Run: headless pygame with SDL's dummy video driver; simulated clock (each Clock.tick advances the game by its frame time, no real sleeping); random seed 0; keys injected as events and as key.get_pressed() state; mouse plan: one left click at the window centre at the start of phase 2, then a move to the lower-right quarter at the start of phase 3.
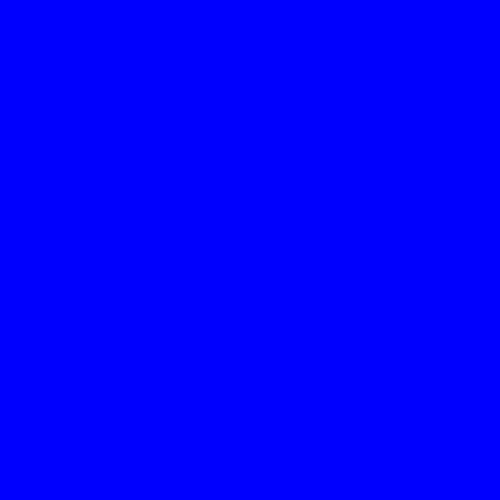
Frame 1 of 4 · flips 1–60 · no input
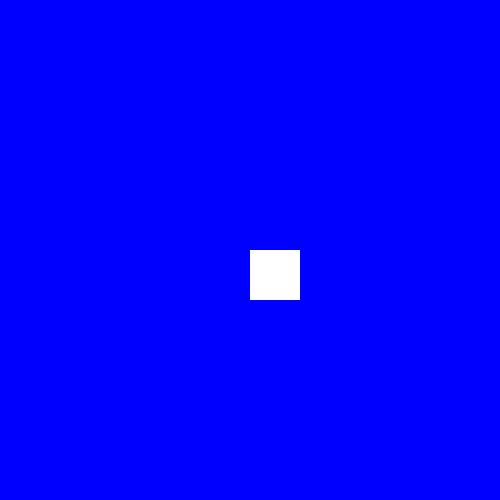
Frame 2 of 4 · flips 61–180 · clicked the window centre · tapped SPACE, RETURN · held RIGHT (→), D
Frame 3 of 4 · flips 181–300 · moved the mouse to the lower-right quarter · held DOWN (↓), S · screen unchanged from frame 2, image omitted
Frame 4 of 4 · flips 301–420 · held LEFT (←), A, UP (↑), W · screen unchanged from frame 3, image omitted

The pygame program that drew these frames:

import pygame
import time
pygame.init()

BLACK = (0, 0, 0)
WHITE = (255, 255, 255)
BLUE = (0,0,255)
WIDTH, HEIGHT = 500, 500
screen = pygame.display.set_mode((WIDTH, HEIGHT))
pygame.display.set_caption("Picture!")

listy = [
    [1,1,1,1,1,1,1,1,1,1],
    [1,1,1,1,1,1,1,1,1,1],
    [1,1,1,1,1,1,1,1,1,1],
    [1,1,1,1,1,1,1,1,1,1],
    [1,1,1,1,1,1,1,1,1,1],
    [1,1,1,1,1,1,1,1,1,1],
    [1,1,1,1,1,1,1,1,1,1],
    [1,1,1,1,1,1,1,1,1,1],
    [1,1,1,1,1,1,1,1,1,1],
    [1,1,1,1,1,1,1,1,1,1]

]

for row in range(10):
    for col in range(10):
        listy[row][col] = -1

clock = pygame.time.Clock()

while True:
    for event in pygame.event.get():
        if event.type == pygame.QUIT:
            pygame.quit()
            quit()

    mouse_presses = pygame.mouse.get_pressed()

    if mouse_presses[0]:
        mx, my = pygame.mouse.get_pos()
        listy[my//50][mx//50] = listy[my//50][mx//50] * -1
        time.sleep(0.1)

    keys = pygame.key.get_pressed()
    if keys[pygame.K_SPACE]:
        for row in range(10):
            for col in range(10):
                listy[row][col] = -1
        
    screen.fill(BLACK)

    for row in range(10):
        for col in range(10):
            if listy[row][col] == 1:
                pygame.draw.rect(
                    screen,
                    WHITE,
                    ((50 * col), (50 * row), 50, 50)
                )
            else:
                pygame.draw.rect(
                    screen,
                    BLUE,
                    ((50 * col), (50 * row), 50, 50)
                )

    pygame.display.update()
    clock.tick(60)
